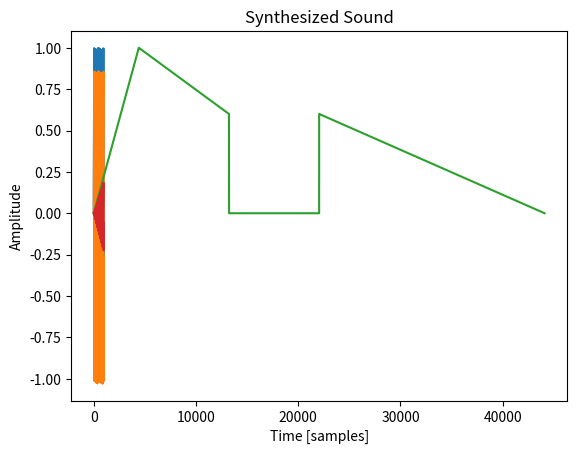

The matplotlib source for this figure:
import numpy as np
import matplotlib.pyplot as plt

def sawtooth_wave(freq, duration, sample_rate=44100):
    t = np.linspace(0, duration, int(duration * sample_rate), False)
    waveform = 2 * (t * freq - np.floor(0.5 + t * freq))
    return waveform

freq = 440  # Frequency in Hz (A4 note)
duration = 1  # Duration in seconds
waveform = sawtooth_wave(freq, duration)

plt.plot(waveform[:1000])
plt.xlabel('Time [samples]')
plt.ylabel('Amplitude')
plt.title('Sawtooth Wave')
plt.show()

from scipy.signal import butter, lfilter

def low_pass_filter(signal, cutoff_freq, sample_rate=44100, order=4):
    nyquist_freq = 0.5 * sample_rate
    normalized_cutoff = cutoff_freq / nyquist_freq
    b, a = butter(order, normalized_cutoff, btype='low', analog=False)
    filtered_signal = lfilter(b, a, signal)
    return filtered_signal

cutoff_freq = 2000  # Cutoff frequency in Hz
filtered_waveform = low_pass_filter(waveform, cutoff_freq)

plt.plot(filtered_waveform[:1000])
plt.xlabel('Time [samples]')
plt.ylabel('Amplitude')
plt.title('Filtered Sawtooth Wave')

def adsr_envelope(duration, attack, decay, sustain, release, sample_rate=44100):
    total_samples = int(duration * sample_rate)
    attack_samples = int(attack * sample_rate)
    decay_samples = int(decay * sample_rate)
    release_samples = int(release * sample_rate)

    envelope = np.zeros(total_samples)
    envelope[:attack_samples] = np.linspace(0, 1, attack_samples)
    envelope[attack_samples:attack_samples + decay_samples] = np.linspace(1, sustain, decay_samples)
    envelope[-release_samples:] = np.linspace(sustain, 0, release_samples)

    return envelope

attack = 0.1  # Attack time in seconds
decay = 0.2  # Decay time in seconds
sustain = 0.6  # Sustain level (0 to 1)
release = 0.5  # Release time in seconds
envelope = adsr_envelope(duration, attack, decay, sustain, release)

plt.plot(envelope)
plt.xlabel('Time [samples]')
plt.ylabel('Amplitude')
plt.title('ADSR Envelope')
plt.show()

# Apply the envelope to the filtered waveform
synth_output = filtered_waveform * envelope

plt.plot(synth_output[:1000])
plt.xlabel('Time [samples]')
plt.ylabel('Amplitude')
plt.title('Synthesized Sound')
plt.show()
